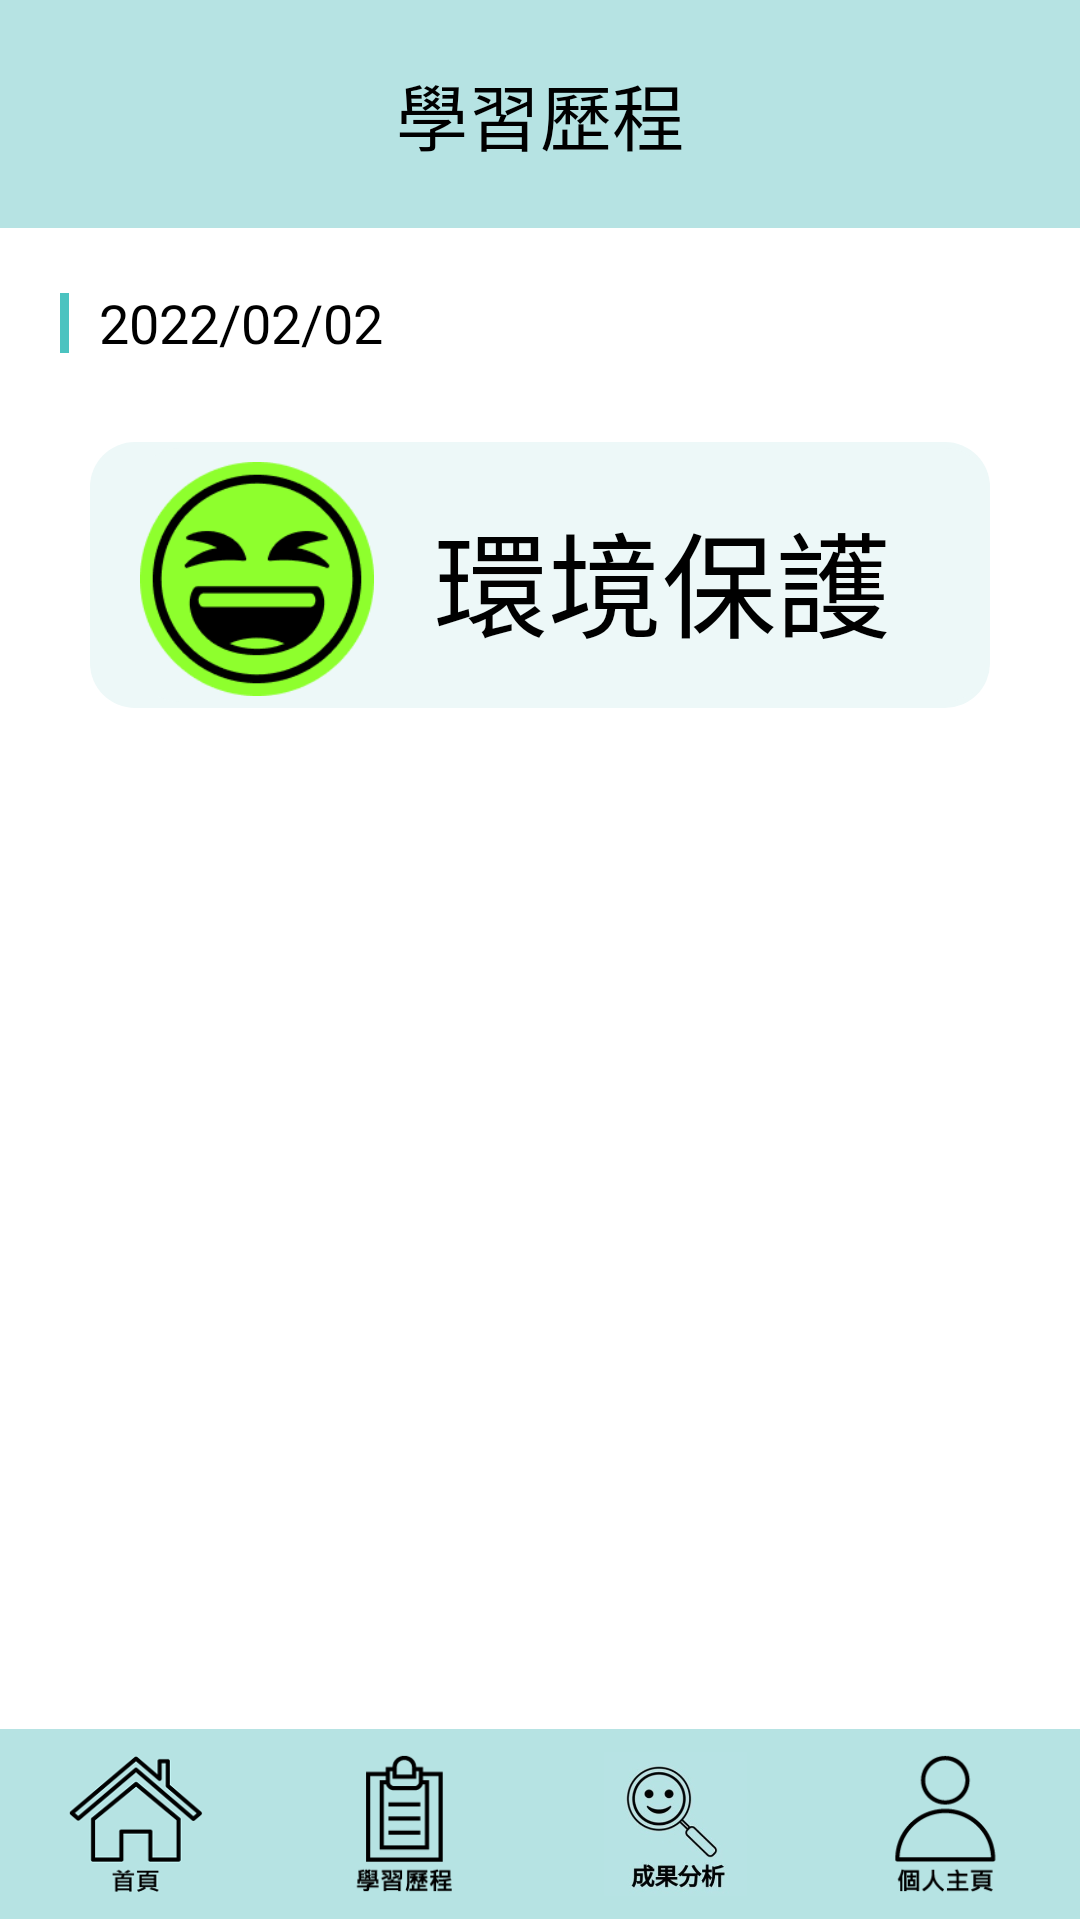

Produce the Android XML layout that renders to this screen, including the resource entries it uses.
<!-- AndroidManifest.xml: application theme Theme.Awake -->
<!-- res/layout/activity_analyze_detail.xml -->
<?xml version="1.0" encoding="utf-8"?>
<LinearLayout
    xmlns:android="http://schemas.android.com/apk/res/android"
    xmlns:app="http://schemas.android.com/apk/res-auto"
    xmlns:tools="http://schemas.android.com/tools"
    android:layout_width="match_parent"
    android:layout_height="match_parent"
    tools:context=".AnalyzeDetailActivity"
    android:orientation="vertical"
    android:background="@color/white">

    <TextView
        android:layout_width="match_parent"
        android:layout_height="0dp"
        android:layout_weight="1.2"
        android:gravity="center"
        android:text="@string/study_name"
        android:textSize = "24sp"
        android:textColor="@color/black"
        android:background="@color/app_color"
        />

    <RelativeLayout
        android:layout_width="wrap_content"
        android:layout_height="0dp"
        android:layout_weight="1"
        android:background="@color/white"
        >
        <ImageView
            android:id="@+id/title_line_img"
            android:layout_width="wrap_content"
            android:layout_height="wrap_content"
            android:layout_centerVertical="true"
            android:layout_marginLeft="20dp"
            android:src="@drawable/title_line" />

        <TextView
            android:id="@+id/detail_date"
            android:layout_width="wrap_content"
            android:layout_height="wrap_content"
            android:layout_centerVertical="true"
            android:layout_marginLeft="10dp"
            android:layout_toRightOf="@id/title_line_img"
            android:text="2022/02/02"
            android:textColor="@color/black"
            android:textSize="18sp" />

        <ImageView
            android:id="@+id/video_play_img"
            android:layout_width="21dp"
            android:layout_height="21dp"
            android:layout_centerVertical="true"
            android:layout_marginRight="5dp"
            android:layout_toLeftOf="@id/detail_time"
            android:scaleType="fitEnd"
            android:src="@drawable/play_btn"
            android:visibility="invisible"/>

        <TextView
            android:id="@+id/detail_time"
            android:layout_width="wrap_content"
            android:layout_height="wrap_content"
            android:layout_alignParentRight="true"
            android:layout_centerVertical="true"
            android:layout_marginRight="30dp"
            android:text="30s"
            android:textColor="@color/app_time_color"
            android:textSize="16sp"
            android:visibility="invisible"/>
    </RelativeLayout>

    <RelativeLayout
        android:id="@+id/environment"
        android:layout_width="wrap_content"
        android:layout_height="0dp"
        android:layout_weight="1.7"
        android:gravity="center"
        android:background="@drawable/analyze_board_style"
        >

        <ImageView
            android:id="@+id/detail_btn"
            android:layout_width="78dp"
            android:layout_height="78dp"
            android:layout_centerVertical="true"
            android:background="@color/board_color"
            android:scaleType="fitEnd"
            android:src="@drawable/face1" />

        <TextView
            android:id="@+id/detail_title"
            android:layout_width="wrap_content"
            android:layout_height="wrap_content"
            android:layout_centerVertical="true"
            android:layout_marginLeft="20dp"
            android:layout_toRightOf="@+id/detail_btn"
            android:text="環境保護     "
            android:textColor="@color/black"
            android:textSize="38dp" />
    </RelativeLayout>

    
    <ListView
        android:id="@+id/detail_list"
        android:layout_width="wrap_content"
        android:layout_height="0dp"
        android:layout_weight="5.2"
        android:divider="#00000000"
        android:dividerHeight="4dp"

        android:gravity="center"
        android:scrollbars="none"></ListView>

    <LinearLayout
        android:layout_width="match_parent"
        android:layout_height="0dp"
        android:layout_weight="1"
        android:orientation="horizontal"
        android:background="@color/app_color"
        >

        <RelativeLayout
            android:layout_width="0dp"
            android:layout_height="match_parent"
            android:layout_weight="1">

            <ImageButton
                android:id="@+id/home_Button"
                android:layout_width="48dp"
                android:layout_height="48dp"
                android:layout_centerInParent="true"
                android:background="@color/app_color"
                android:onClick="changeToMainPage"
                android:scaleType="fitEnd"
                android:src="@drawable/home_icon" />
        </RelativeLayout>

        <RelativeLayout
            android:layout_width="0dp"
            android:layout_height="match_parent"
            android:layout_weight="1">

            <ImageButton
                android:id="@+id/study_Button"
                android:layout_width="48dp"
                android:layout_height="48dp"
                android:layout_centerInParent="true"
                android:background="@color/app_color"
                android:onClick="changeToStudyPage"
                android:scaleType="fitEnd"
                android:src="@drawable/study_icon" />
        </RelativeLayout>

        <RelativeLayout
            android:layout_width="0dp"
            android:layout_height="match_parent"
            android:layout_weight="1">

            <ImageButton
                android:id="@+id/statistics_Button"
                android:layout_width="48dp"
                android:layout_height="48dp"
                android:layout_centerInParent="true"
                android:background="@color/app_color"
                android:onClick="changeToStatisticsPage"
                android:scaleType="fitEnd"
                android:src="@drawable/statistics_icon" />
        </RelativeLayout>

        <RelativeLayout
            android:layout_width="0dp"
            android:layout_height="match_parent"
            android:layout_weight="1">

            <ImageButton
                android:id="@+id/user_Button"
                android:layout_width="48dp"
                android:layout_height="48dp"
                android:layout_centerInParent="true"
                android:background="@color/app_color"
                android:onClick="changeToHomePage"
                android:scaleType="fitEnd"
                android:src="@drawable/user_icon" />
        </RelativeLayout>
    </LinearLayout>

</LinearLayout>
<!-- resources referenced by this layout -->
<resources>
  <color name="app_color">#B6E3E3</color>
  <color name="app_time_color">#31BBB8</color>
  <color name="black">#FF000000</color>
  <color name="board_color">#EDF8F8</color>
  <color name="white">#FFFFFFFF</color>
  <!-- drawable analyze_board_style (drawable) -->
  <?xml version="1.0" encoding="utf-8"?>
  <layer-list xmlns:android="http://schemas.android.com/apk/res/android">
  
      <item
          android:left="30dp" android:right="30dp"
          android:top="8dp" android:bottom="11dp" >
          <shape android:shape="rectangle"  >
              <corners android:radius="15dp" />
              <size android:width="360dp"
                  android:height="150dp"   />
              <solid android:color="@color/board_color"/>
              <padding android:left="15dp"/>
          </shape>
      </item>
  
      <item
          android:left="30dp" android:right="30dp"
          android:top="10dp" android:bottom="13dp" >
          <shape android:shape="rectangle"  >
              <corners android:radius="15dp" />
              <size android:width="360dp"
                  android:height="150dp"   />
              <solid android:color="@color/board_color"/>
              <padding android:left="15dp"/>
          </shape>
      </item>
  </layer-list>
  <!-- drawable face1: png bitmap (drawable, 7816 bytes) -->
  <!-- drawable home_icon: png bitmap (drawable, 9456 bytes) -->
  <!-- drawable play_btn: png bitmap (drawable, 23476 bytes) -->
  <!-- drawable statistics_icon: jpg bitmap (drawable, 17455 bytes) -->
  <!-- drawable study_icon: png bitmap (drawable, 3219 bytes) -->
  <!-- drawable title_line: png bitmap (drawable, 140 bytes) -->
  <!-- drawable user_icon: png bitmap (drawable, 3573 bytes) -->
  <string name="study_name">學習歷程</string>
  <style name="Theme.Awake" parent="Theme.MaterialComponents.DayNight.DarkActionBar.Bridge">
          
          <item name="colorPrimary">@color/purple_500</item>
          <item name="colorPrimaryVariant">@color/purple_700</item>
          <item name="colorOnPrimary">@color/white</item>
          
          <item name="colorSecondary">@color/teal_200</item>
          <item name="colorSecondaryVariant">@color/teal_700</item>
          <item name="colorOnSecondary">@color/black</item>
          
          <item name="android:statusBarColor" tools:targetApi="l">?attr/colorPrimaryVariant</item>
          
          <item name="windowNoTitle">true</item>
      </style>
  <color name="purple_500">#FF6200EE</color>
  <color name="purple_700">#FF3700B3</color>
  <color name="teal_200">#FF03DAC5</color>
  <color name="teal_700">#FF018786</color>
</resources>
